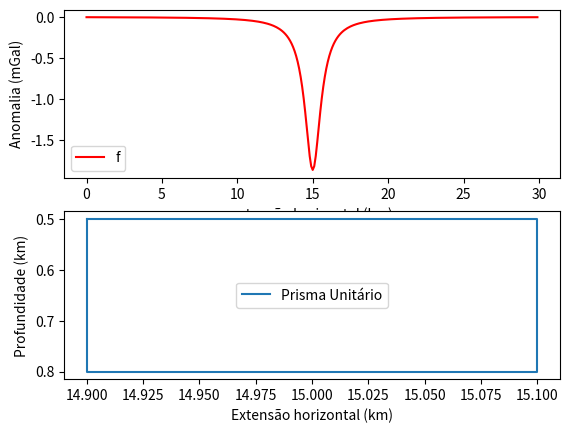

This figure's Python source:
import numpy as np
import matplotlib.pyplot as plt

#input
gamma= 6.67
xi=np.arange(0,30,0.1)
xj= 15
dj= 0.5
dx= 0.2
t= 0.3
deltarho= -1.5
v=dx/2 # apenas para facilitar o calculo

#equação do prisma
x1=xj-v;
x2=xj+v;
A=xi-x1;
B=xi-x2;
C= dj;
D= dj+t;
gprisma = gamma*deltarho*(A*np.log((A**2+D**2)/(A**2+C**2)) - B*np.log((B**2+D**2)/ (B**2+C**2))-2*C*(np.arctan(A/C)-np.arctan(B/C))+ 2*D*(np.arctan(A/D)-np.arctan(B/D)))

print(gprisma)

#Dimensões do Prisma
x1=xj- (dx/2); # Coordenada do primeiro vertice; em função de x
x2=xj+ (dx/2); # Cooedenada do segundo vertice; em função de x
x3=xj+ (dx/2); # ""         do teceiro "           "
x4=xj- (dx/2); # "           do quarto "           "
x0=xj- (dx/2); # Corecao manual para completar a figura
z1=dj;         # Profundidade de um dos vertices da fita em fumcao de x
z2=dj;
z3=dj+t;
z4=z3;
z0=dj;

hozA=[x1, x2,x3,x4,x0];   #Preparação para plotagem
profB=[z1, z2, z3, z4, z0];

#Plot de figura
plt.figure(2)
plt.subplot(2,1,1)#duas linhas, uma coluna, posição 1
plt.plot(xi,gprisma,linestyle='-', color='r')


plt.ylabel('Anomalia (mGal)')
plt.xlabel('extensão horizontal (km)')
plt.legend(['f'])
plt.subplot(2,1,2)#duas linhas, uma coluna, posição 2
plt.plot(hozA,profB)

plt.gca().invert_yaxis() #comando que invert os eixos.
plt.ylabel('Profundidade (km)')
plt.xlabel('Extensão horizontal (km)')
#plt.title('Prisma vs Fita')
plt.legend(['Prisma Unitário'])

plt.show() #apresenta a imagem na tela
